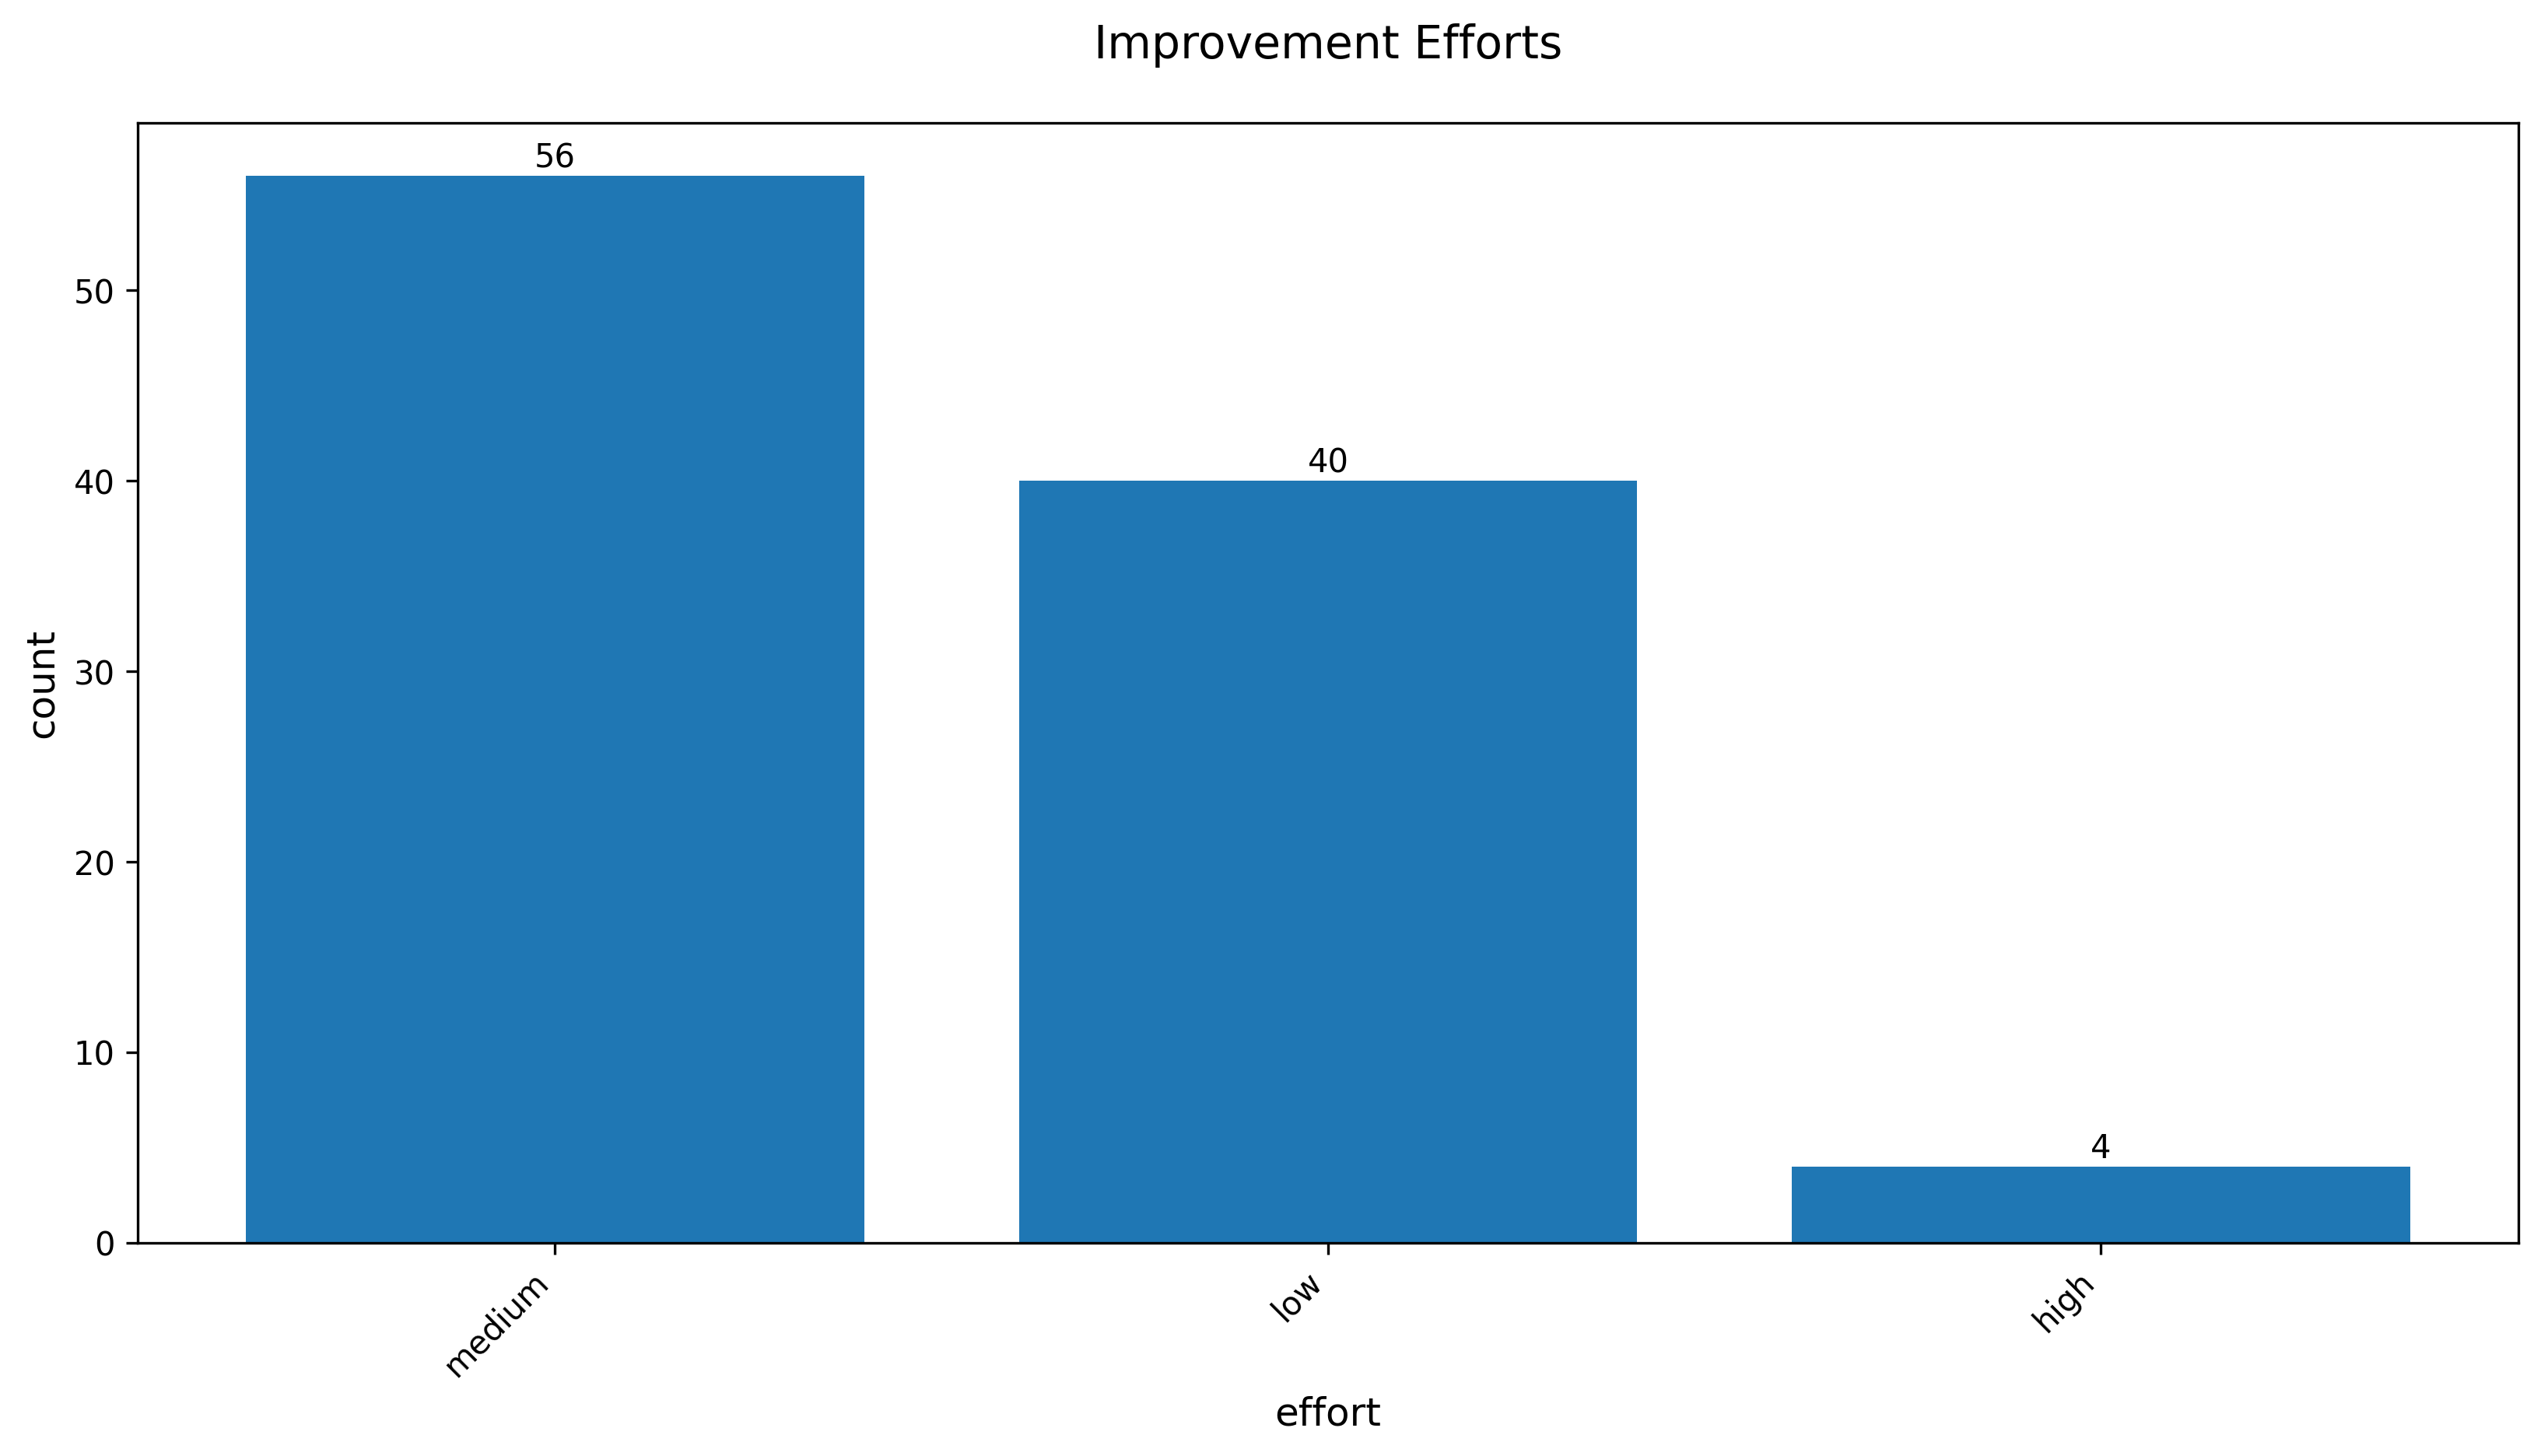

Data behind this chart, as committed beside it:
improvement_effort, count
medium, 56
low, 40
high, 4
